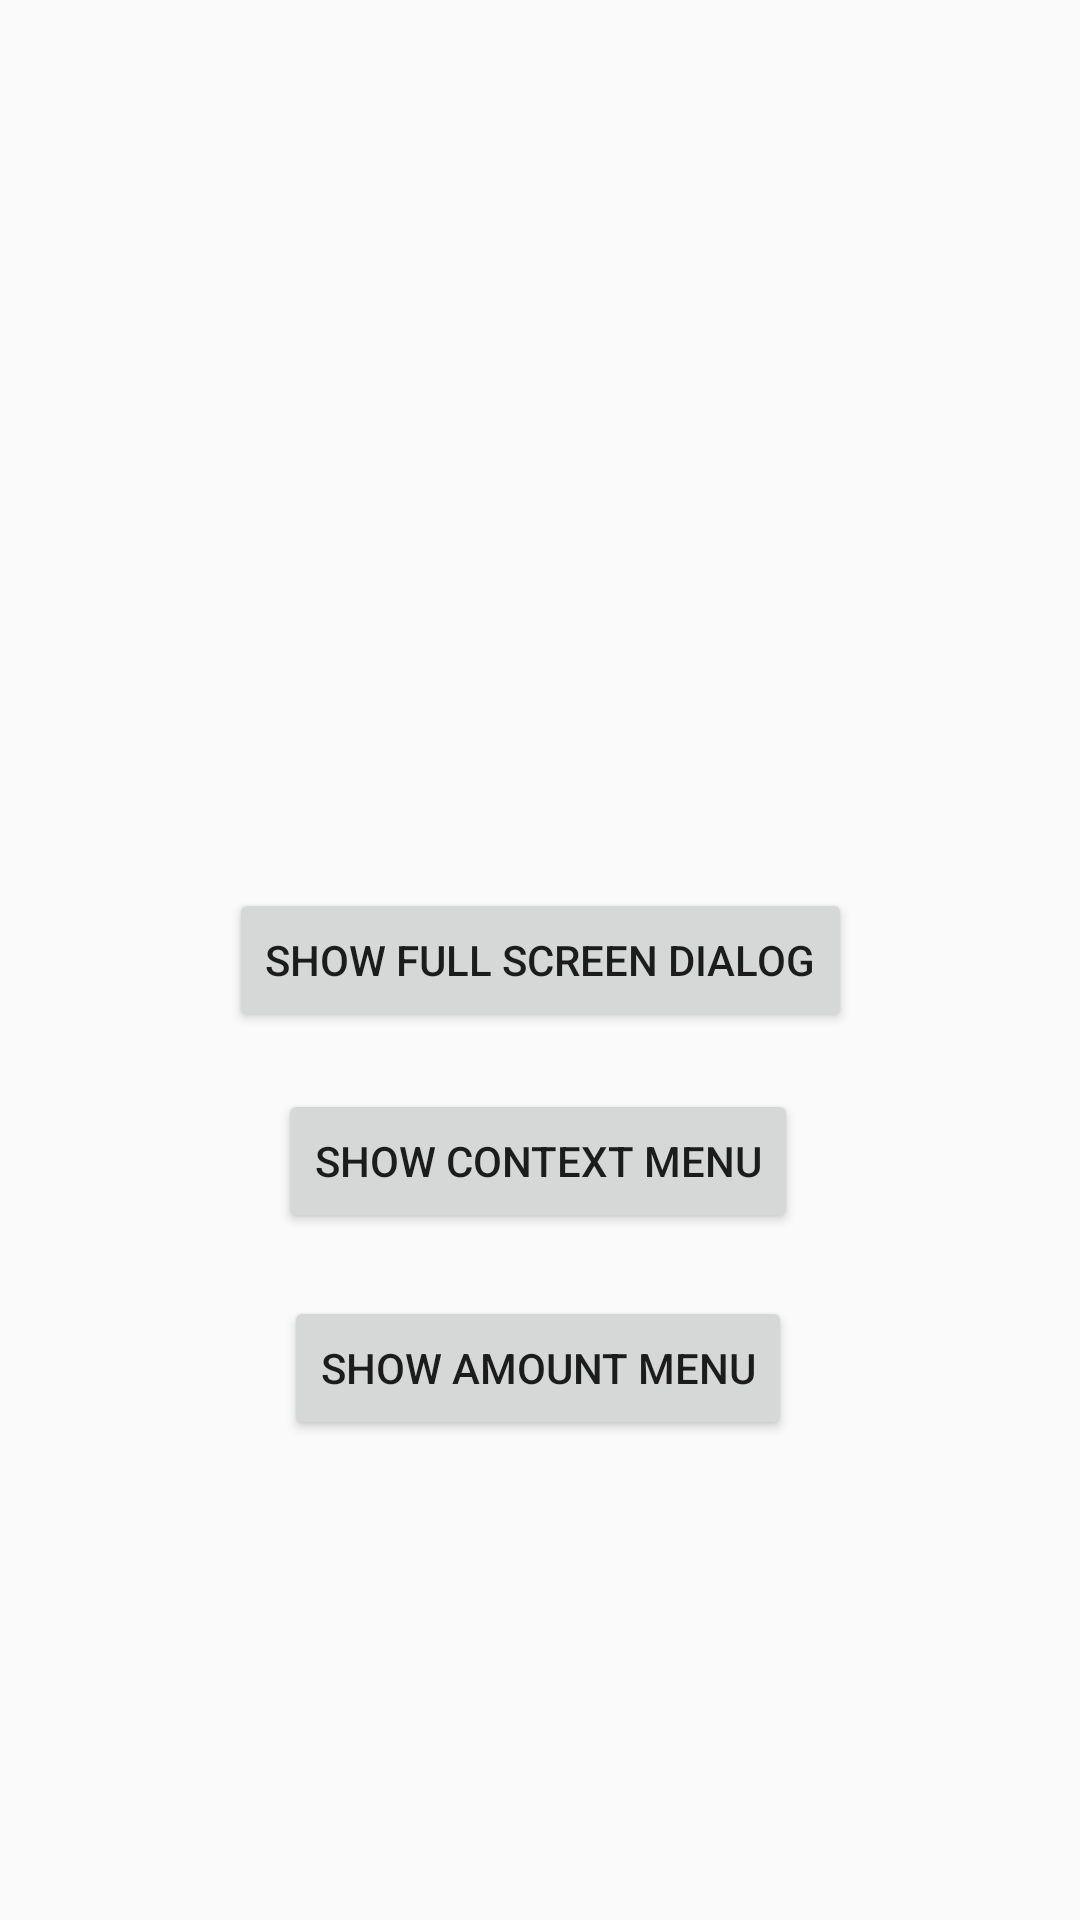

This screen was rendered from an Android layout file. Write that file and the resources it references.
<!-- AndroidManifest.xml: activity theme Theme.AppCompat.Light.NoActionBar -->
<!-- res/layout/activity_dialog_practice.xml -->
<?xml version="1.0" encoding="utf-8"?>
<layout xmlns:android="http://schemas.android.com/apk/res/android"
    xmlns:app="http://schemas.android.com/apk/res-auto"
    xmlns:tools="http://schemas.android.com/tools">
    <androidx.constraintlayout.widget.ConstraintLayout
        android:layout_width="match_parent"
        android:layout_height="match_parent"
        tools:context=".dialogpractice.DialogPracticeActivity">

        <Button
            android:id="@+id/show_dialog"
            android:layout_width="wrap_content"
            android:layout_height="wrap_content"
            android:layout_gravity="center"
            android:text="show full screen dialog"
            app:layout_constraintBottom_toBottomOf="parent"
            app:layout_constraintEnd_toEndOf="parent"
            app:layout_constraintStart_toStartOf="parent"
            app:layout_constraintTop_toTopOf="parent" />

        <Button
            android:onClick="openContextMenu"
            android:id="@+id/show_menu"
            android:layout_width="wrap_content"
            android:layout_height="wrap_content"
            android:layout_gravity="center"
            android:text="show context menu"
            app:layout_constraintBottom_toBottomOf="parent"
            app:layout_constraintEnd_toEndOf="parent"
            app:layout_constraintHorizontal_bias="0.497"
            app:layout_constraintStart_toStartOf="parent"
            app:layout_constraintTop_toTopOf="parent"
            app:layout_constraintVertical_bias="0.613" />

        <Button
            android:id="@+id/show_amount_menu"
            android:layout_width="wrap_content"
            android:layout_height="wrap_content"
            android:layout_gravity="center"
            android:onClick="showMenuPopUp"
            android:text="show amount menu"
            app:layout_constraintBottom_toBottomOf="parent"
            app:layout_constraintEnd_toEndOf="parent"
            app:layout_constraintHorizontal_bias="0.497"
            app:layout_constraintStart_toStartOf="parent"
            app:layout_constraintTop_toTopOf="parent"
            app:layout_constraintVertical_bias="0.73" />

    </androidx.constraintlayout.widget.ConstraintLayout>
</layout>
<!-- resources referenced by this layout -->
<resources>

</resources>
